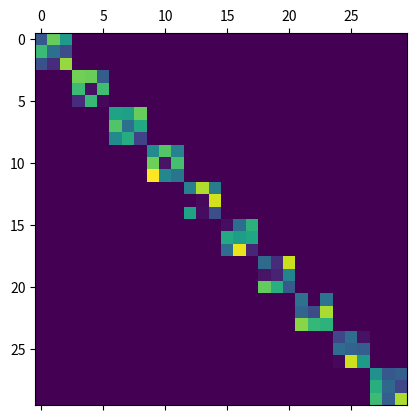

Source code (Python):
import numpy as np
import scipy
import scipy.sparse
import matplotlib.pyplot as plt
rng = np.random.default_rng()


class sparse(object):
    # NEEDSDOC
    '''
[redacted]

    A sparse array object
    =====================

    Arguments:
    > array : np.ndarray of arbitrary size
    '''

    def __init__(self, array: np.ndarray):
        self.INCOMING = array if (type(array) == np.ndarray) else np.asfarray(array)
        self.sparsity = 1 - np.count_nonzero(self.INCOMING)/self.INCOMING.size
        self._choose_scheme(self.INCOMING)

    def __repr__(self):
        return '<sparse matrix of shape {} and sparsity {:.2f}>'.format(self.INCOMING.shape, self.sparsity)

    def construct_CSR(self, array):
        # NEEDSDOC
        '''
[redacted]

        Constructs a CSR form of a given array.
        Args:
        > 'INCOMING' :  sparse numpy array

        Returns:
        > self.CSR :  dict containing the CSR object
        '''
        csr = {'AVAL': [], 'JCOL': [], 'IROW': []}
        for j, col in enumerate(array):
            for i, el in enumerate(col):
                if el != 0:
                    csr['AVAL'].append(el)
                    csr['JCOL'].append(i)
                continue
            csr['IROW'].append(len(csr['AVAL']))
        return csr

    def _choose_scheme(self, array):
        # "_method" means python won't import this method with wildcard import "from lib import * "
        '''
[redacted]

        Decide which storage scheme to use based on matrix density.
        '''
        if self.sparsity > .5:
            self.CSR = self.construct_CSR(array)
        elif self.sparsity > 0:
            raise NotImplementedError
        else:
            raise ValueError('Sparisty should be in interval (0,1), but is {:.3f}'.format(self.sparsity))

        pass

    # TODO: Needs class methods for gaussian elimination etc...


if __name__ == "__main__":
    # TESTING
    size = 64
    array = scipy.sparse.block_diag([rng.uniform(0, 3, size=(3, 3))for i in range(10)]).toarray()
    a = sparse(array)
    print(a)
    plt.matshow(a.INCOMING)
    plt.show()
    pass
